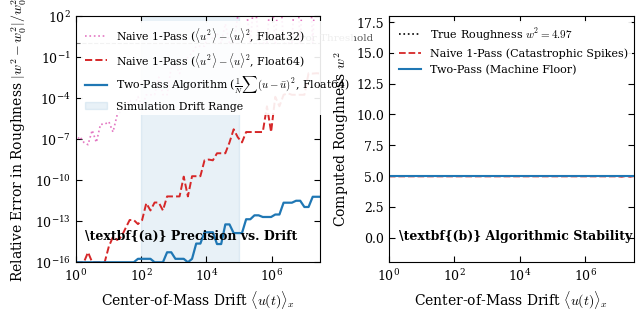

Write the Python code that produced this figure. (Note: this script raises an exception after producing the figure.)
#!/usr/bin/env python3
r"""
plot_variance_precision.py

Generates publication-quality figure illustrating the Reviewer's objection regarding
catastrophic floating-point cancellation in the naive variance formula and the Author's
defense demonstrating the absolute stability of the two-pass algorithm.

Outputs:
  figures/fig_variance_precision_cancellation.pdf
  figures/fig_variance_precision_cancellation.png
  adversarial_review/fig_variance_precision_cancellation.png
"""

import os
import tempfile
import numpy as np

if 'MPLCONFIGDIR' not in os.environ:
    uid = os.getuid() if hasattr(os, 'getuid') else 'user'
    os.environ['MPLCONFIGDIR'] = os.path.join(tempfile.gettempdir(), f"matplotlib_{uid}")

import matplotlib
matplotlib.use("Agg")
import matplotlib.pyplot as plt

plt.rcParams.update({
    "font.family": "serif",
    "font.serif": ["DejaVu Serif", "Times New Roman", "Computer Modern Roman"],
    "mathtext.fontset": "cm",
    "axes.labelsize": 10,
    "axes.titlesize": 10,
    "xtick.labelsize": 9,
    "ytick.labelsize": 9,
    "legend.fontsize": 8.5,
    "figure.dpi": 300,
    "axes.linewidth": 0.8,
    "xtick.direction": "in",
    "ytick.direction": "in",
    "xtick.major.size": 4,
    "ytick.major.size": 4,
    "xtick.top": True,
    "ytick.right": True,
})


def main():
    np.random.seed(42)
    N = 4096
    true_w2 = 5.0
    delta_u = np.random.normal(0, np.sqrt(true_w2), N)
    delta_u -= np.mean(delta_u)
    var_exact = np.mean(delta_u ** 2)

    mu_vals = np.logspace(0, 7.5, 60)
    err_naive_double = []
    err_twopass_double = []
    err_naive_single = []

    for mu in mu_vals:
        # Double precision
        u_d = delta_u + mu
        mean_d = np.mean(u_d)
        var_naive_d = np.mean(u_d ** 2) - mean_d ** 2
        var_twopass_d = np.mean((u_d - mean_d) ** 2)

        err_naive_double.append(max(abs(var_naive_d - var_exact) / var_exact, 1e-16))
        err_twopass_double.append(max(abs(var_twopass_d - var_exact) / var_exact, 1e-16))

        # Single precision simulation
        u_s = (delta_u + mu).astype(np.float32)
        mean_s = np.float32(np.mean(u_s))
        var_naive_s = np.float32(np.mean(u_s ** 2)) - mean_s ** 2
        err_naive_single.append(max(abs(float(var_naive_s) - var_exact) / var_exact, 1e-8))

    fig, (ax1, ax2) = plt.subplots(1, 2, figsize=(7.2, 3.2), gridspec_kw={"wspace": 0.28})

    # =========================================================================
    # Panel (a): Relative Error vs Drift Displacement
    # =========================================================================
    ax1.plot(mu_vals, err_naive_single, color="#e377c2", linestyle=":", linewidth=1.2,
             label=r"Naive 1-Pass ($\langle u^2\rangle - \langle u\rangle^2$, Float32)")
    ax1.plot(mu_vals, err_naive_double, color="#d62728", linestyle="--", linewidth=1.4,
             label=r"Naive 1-Pass ($\langle u^2\rangle - \langle u\rangle^2$, Float64)")
    ax1.plot(mu_vals, err_twopass_double, color="#1f77b4", linestyle="-", linewidth=1.6,
             label=r"Two-Pass Algorithm ($\frac{1}{N}\sum (u-\bar{u})^2$, Float64)")

    # Mark physical drift range in simulations
    ax1.axvspan(1e2, 1e5, color="#1f77b4", alpha=0.10, label="Simulation Drift Range")
    ax1.axhline(1.0, color="#7f7f7f", linestyle="--", linewidth=0.8)
    ax1.text(3e5, 1.5, "100% Error Threshold", fontsize=7.5, color="#555555")

    ax1.set_xscale("log")
    ax1.set_yscale("log")
    ax1.set_xlim(1, 3e7)
    ax1.set_ylim(1e-16, 1e2)
    ax1.set_xlabel(r"Center-of-Mass Drift $\langle u(t)\rangle_x$")
    ax1.set_ylabel(r"Relative Error in Roughness $|w^2 - w^2_0|/w^2_0$")
    ax1.legend(loc="upper left", frameon=True, framealpha=0.9, edgecolor="none", fontsize=7.8)
    ax1.text(0.04, 0.08, r"\textbf{(a)} Precision vs. Drift", transform=ax1.transAxes,
             fontsize=9, fontweight="bold", va="bottom")

    # =========================================================================
    # Panel (b): Computed Roughness Spikes vs Stable Plateau
    # =========================================================================
    # Show computed value vs drift
    w2_naive_d = []
    w2_twopass_d = []
    for mu in mu_vals:
        u_d = delta_u + mu
        m_d = np.mean(u_d)
        w2_naive_d.append(np.mean(u_d ** 2) - m_d ** 2)
        w2_twopass_d.append(np.mean((u_d - m_d) ** 2))

    ax2.axhline(var_exact, color="black", linestyle=":", linewidth=1.2,
                label=rf"True Roughness $w^2 = {var_exact:.2f}$")
    ax2.plot(mu_vals, w2_naive_d, color="#d62728", linestyle="--", linewidth=1.3,
             label="Naive 1-Pass (Catastrophic Spikes)")
    ax2.plot(mu_vals, w2_twopass_d, color="#1f77b4", linestyle="-", linewidth=1.5,
             label="Two-Pass (Machine Floor)")

    ax2.set_xscale("log")
    ax2.set_xlim(1, 3e7)
    ax2.set_ylim(-2, 18)
    ax2.set_xlabel(r"Center-of-Mass Drift $\langle u(t)\rangle_x$")
    ax2.set_ylabel(r"Computed Roughness $w^2$")
    ax2.legend(loc="upper left", frameon=True, framealpha=0.9, edgecolor="none", fontsize=8)
    ax2.text(0.04, 0.08, r"\textbf{(b)} Algorithmic Stability", transform=ax2.transAxes,
             fontsize=9, fontweight="bold", va="bottom")

    plt.tight_layout()

    out_pdf = "figures/fig_variance_precision_cancellation.pdf"
    out_png = "figures/fig_variance_precision_cancellation.png"
    out_adv = "adversarial_review/fig_variance_precision_cancellation.png"

    plt.savefig(out_pdf)
    plt.savefig(out_png)
    plt.savefig(out_adv)
    plt.close()

    print(f"Generated: {out_pdf}")
    print(f"Generated: {out_png}")
    print(f"Generated: {out_adv}")


if __name__ == "__main__":
    main()
